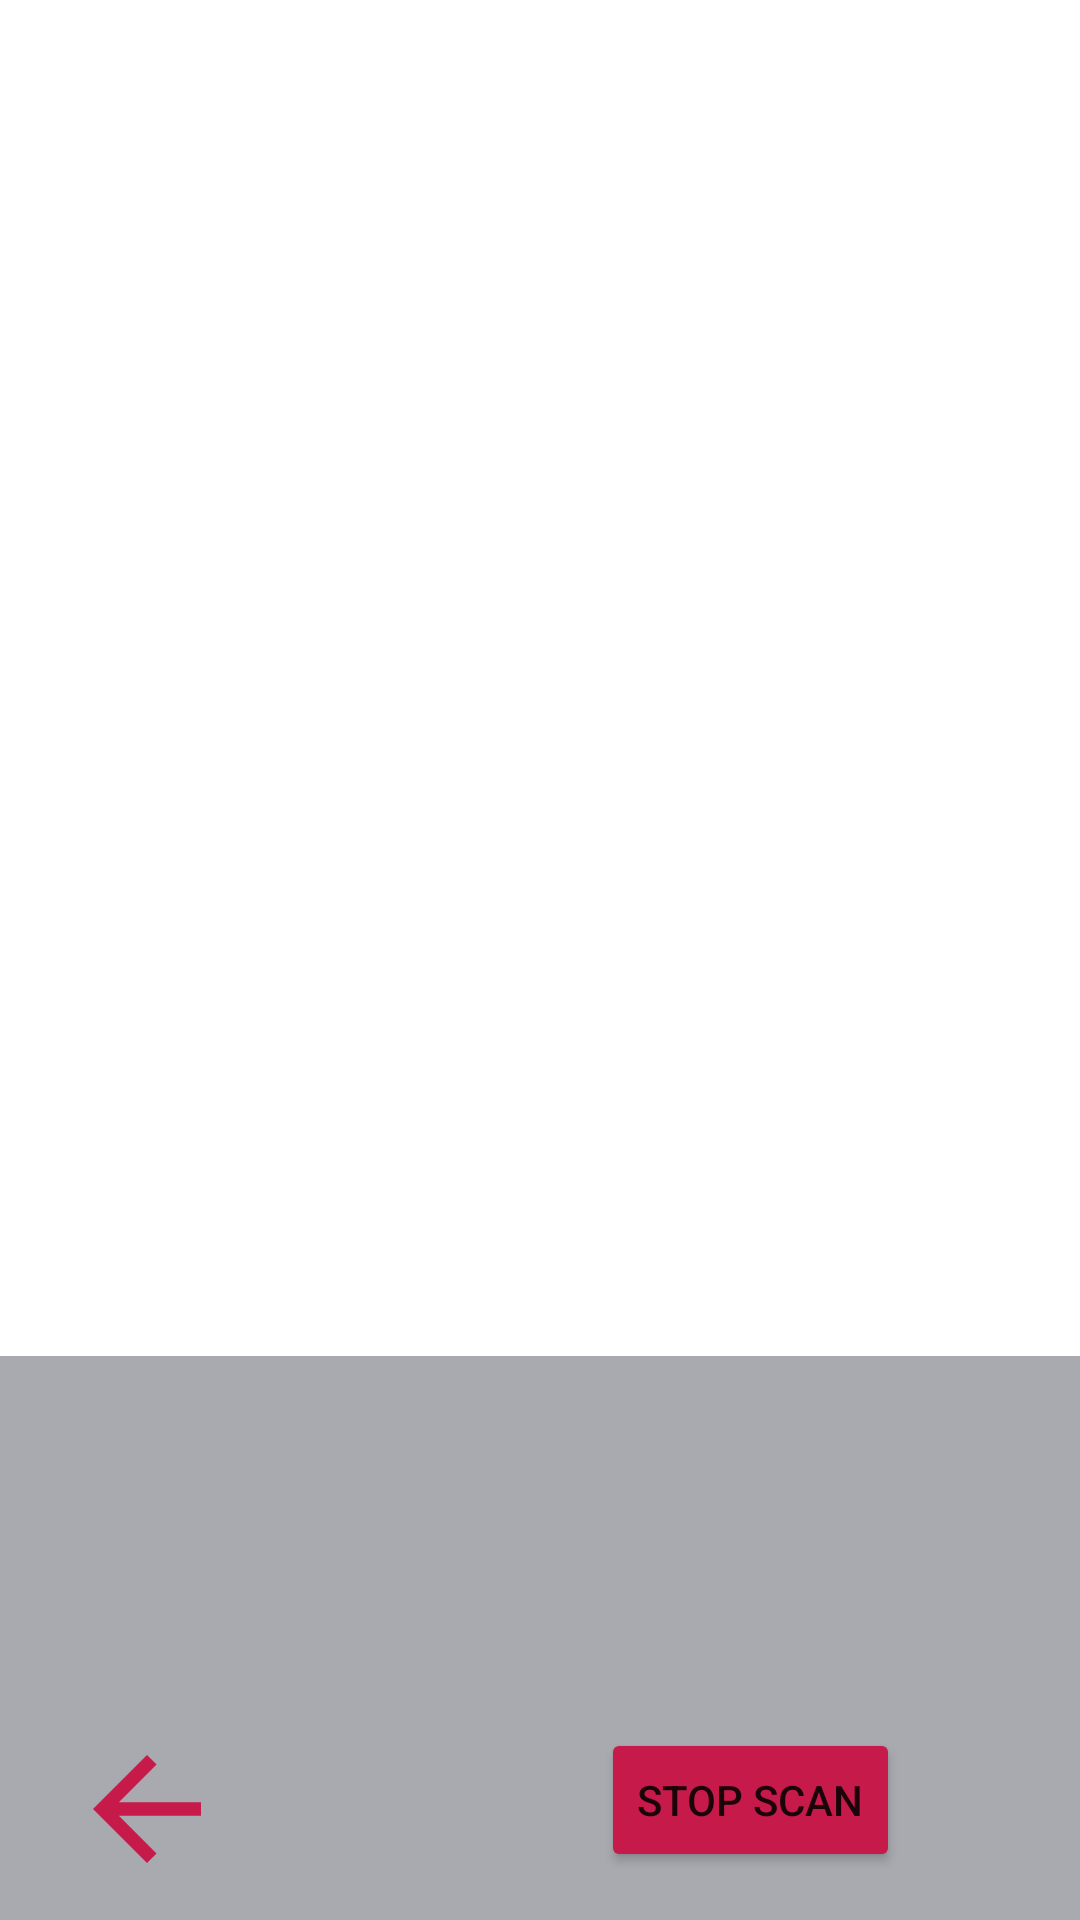

Write the Android layout XML for this screen, with the resource values it uses.
<!-- AndroidManifest.xml: application theme Theme.PiBuddy -->
<!-- res/layout/activity_scan_.xml -->
<?xml version="1.0" encoding="utf-8"?>
<androidx.constraintlayout.widget.ConstraintLayout xmlns:android="http://schemas.android.com/apk/res/android"
    xmlns:app="http://schemas.android.com/apk/res-auto"
    xmlns:tools="http://schemas.android.com/tools"
    android:layout_width="match_parent"
    android:layout_height="match_parent"
    android:background="@color/GreySecondary"
    tools:context=".ui.activites.Scan_Activity">

    <TextView
        android:id="@+id/Scan_View_Title"
        android:layout_width="wrap_content"
        android:layout_height="wrap_content"
        android:layout_marginTop="56dp"
        app:layout_constraintEnd_toEndOf="parent"
        app:layout_constraintHorizontal_bias="0.498"
        app:layout_constraintStart_toStartOf="parent"
        app:layout_constraintTop_toTopOf="parent" />

    <androidx.recyclerview.widget.RecyclerView
        android:id="@+id/Scan_View_RecyclerView"
        android:layout_width="0dp"
        android:layout_height="0dp"
        android:layout_marginBottom="124dp"
        android:background="@color/white"
        android:scrollbars="vertical"
        app:layoutManager="androidx.recyclerview.widget.LinearLayoutManager"
        app:layout_constraintBottom_toTopOf="@+id/Scan_Stop_Button"
        app:layout_constraintEnd_toEndOf="parent"
        app:layout_constraintHorizontal_bias="0.0"
        app:layout_constraintStart_toStartOf="parent"
        app:layout_constraintTop_toTopOf="parent" />

    <TextView
        android:id="@+id/Scanning_Text_View"
        android:layout_width="0dp"
        android:layout_height="0dp"
        android:layout_marginTop="32dp"
        android:layout_marginBottom="8dp"
        android:fontFamily="@font/mitr_extralight"
        android:padding="10dp"
        android:textColor="@color/white"
        android:text=""
        android:textSize="14sp"
        android:textStyle="bold"
        app:layout_constraintBottom_toTopOf="@+id/Scan_Stop_Button"
        app:layout_constraintEnd_toEndOf="parent"
        app:layout_constraintHorizontal_bias="0.0"
        app:layout_constraintStart_toStartOf="parent"
        app:layout_constraintTop_toBottomOf="@+id/Scan_View_RecyclerView"
        app:layout_constraintVertical_bias="0.0" />

    <Button
        android:id="@+id/Scan_Stop_Button"
        android:layout_width="wrap_content"
        android:layout_height="wrap_content"
        android:layout_marginEnd="60dp"
        android:layout_marginBottom="16dp"
        android:text="@string/stop_scan"
        app:backgroundTint="@color/PiPrimary"
        app:layout_constraintBottom_toBottomOf="parent"
        app:layout_constraintEnd_toEndOf="parent" />

    <ImageView
        android:id="@+id/ScanBackButton"
        android:layout_width="66dp"
        android:layout_height="54dp"
        android:layout_marginStart="16dp"
        android:contentDescription="@string/todo"
        app:layout_constraintBottom_toBottomOf="@+id/Scan_Stop_Button"
        app:layout_constraintStart_toStartOf="parent"
        app:layout_constraintTop_toTopOf="@+id/Scan_Stop_Button"
        app:layout_constraintVertical_bias="0.0"
        app:srcCompat="@drawable/ic_baseline_arrow_back_24" />
</androidx.constraintlayout.widget.ConstraintLayout>
<!-- resources referenced by this layout -->
<resources>
  <color name="GreySecondary">#A9A9B0</color>
  <color name="PiPrimary">#C51A4A</color>
  <color name="white">#FFFFFFFF</color>
  <!-- drawable ic_baseline_arrow_back_24 (drawable) -->
  <vector android:height="24dp" android:tint="#C51A4A"
      android:viewportHeight="24" android:viewportWidth="24"
      android:width="24dp" xmlns:android="http://schemas.android.com/apk/res/android">
      <path android:fillColor="@android:color/white" android:pathData="M20,11H7.83l5.59,-5.59L12,4l-8,8 8,8 1.41,-1.41L7.83,13H20v-2z"/>
  </vector>
  <string name="stop_scan">Stop Scan</string>
  <string name="todo">TODO</string>
  <style name="Theme.PiBuddy" parent="Theme.MaterialComponents.DayNight.NoActionBar">
          
          <item name="colorPrimary">@color/purple_500</item>
          <item name="colorPrimaryVariant">@color/purple_700</item>
          <item name="colorOnPrimary">@color/white</item>
          
          <item name="colorSecondary">@color/teal_200</item>
          <item name="colorSecondaryVariant">@color/teal_700</item>
          <item name="colorOnSecondary">@color/black</item>
          
          <item name="android:statusBarColor" tools:targetApi="l">@color/GreySecondary</item>
          
      </style>
  <color name="purple_500">#FF6200EE</color>
  <color name="purple_700">#FF3700B3</color>
  <color name="teal_200">#FF03DAC5</color>
  <color name="teal_700">#FF018786</color>
  <color name="black">#FF000000</color>
</resources>
